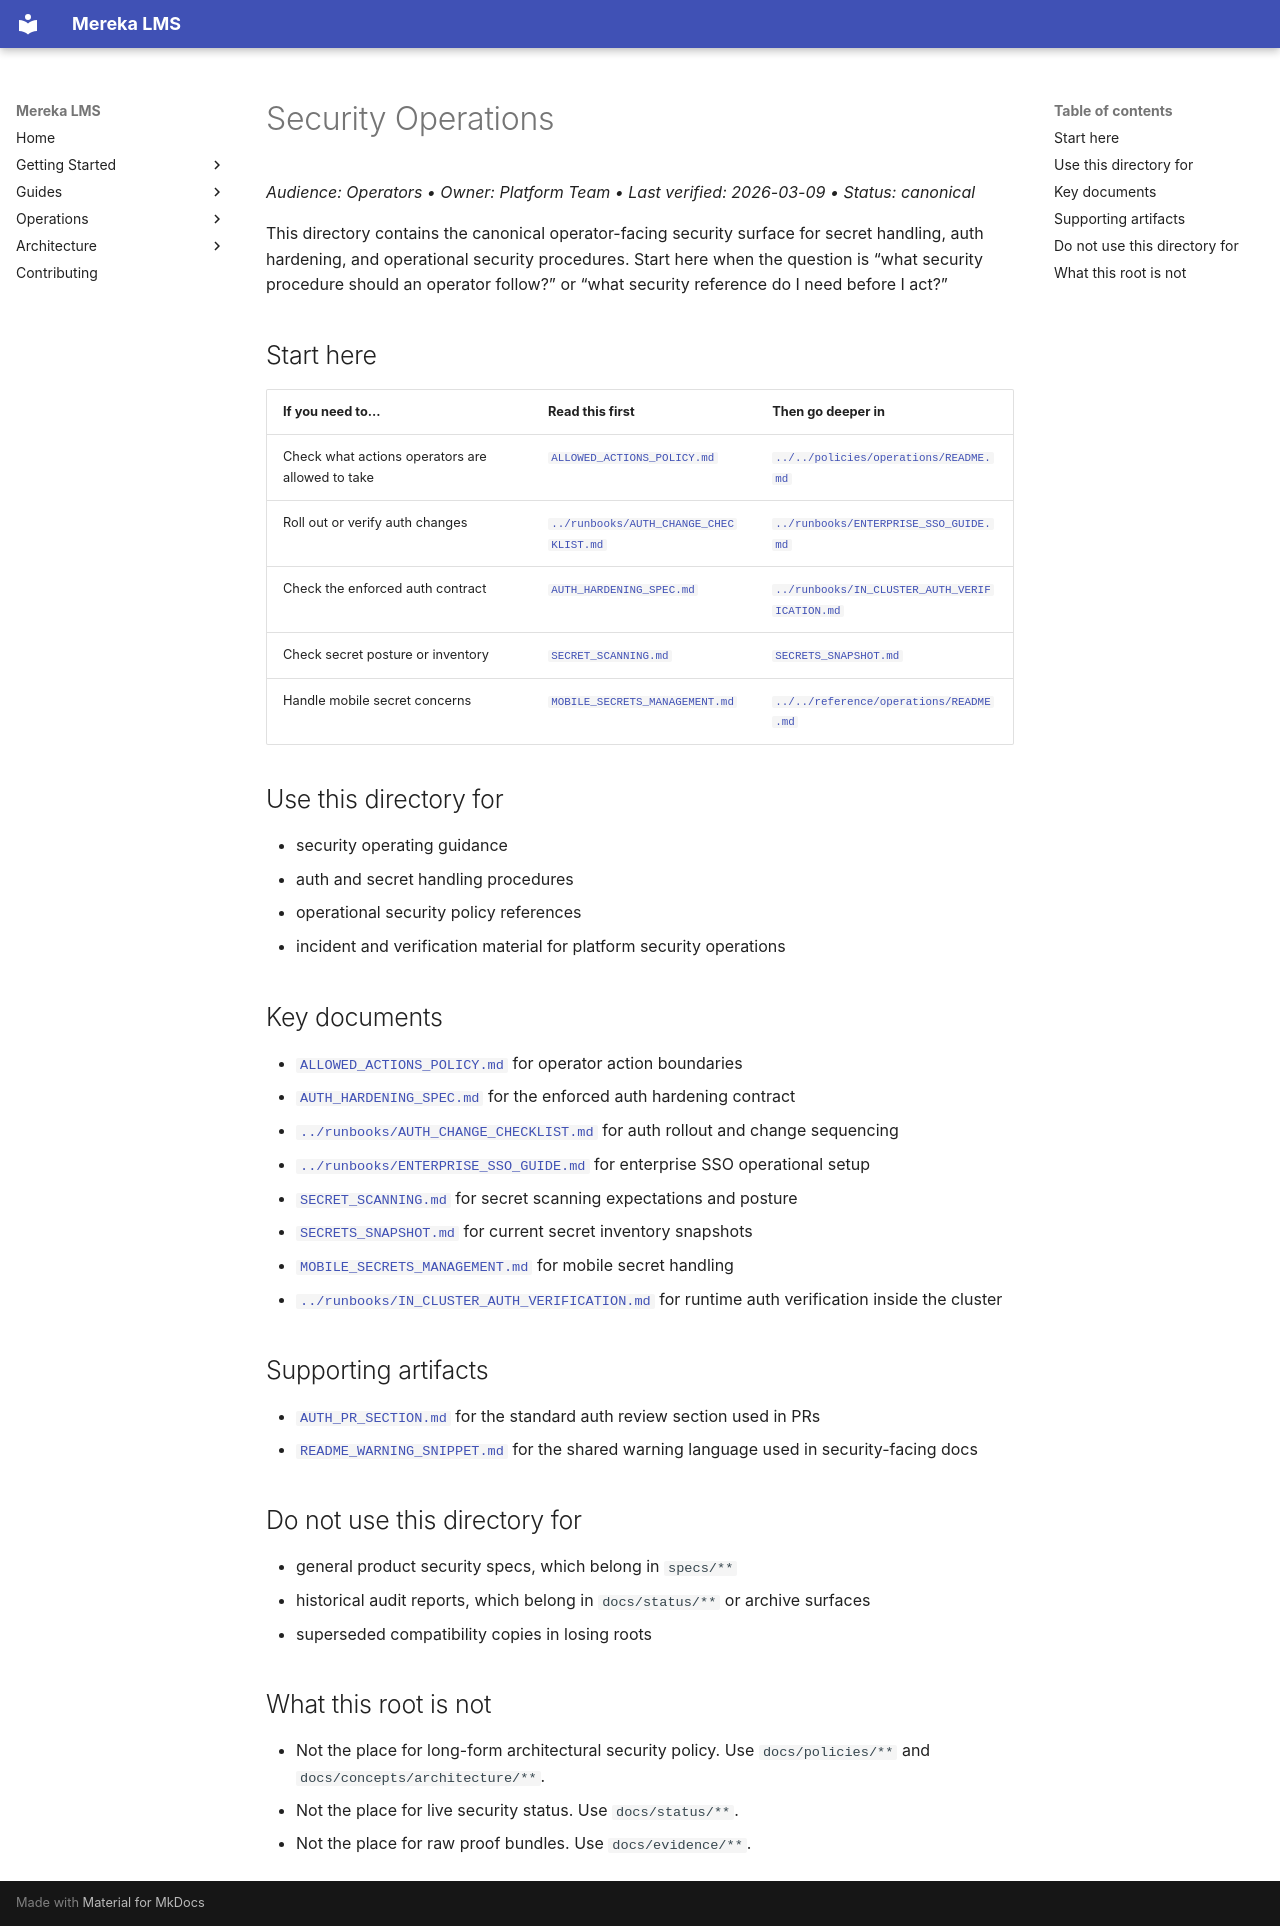

repository: lifeofgurpreet/mereka-lms-prototype · page: ops/security/index.html · generator: mkdocs

# Security Operations
_Audience: Operators • Owner: Platform Team • Last verified: 2026-03-09 • Status: canonical_

This directory contains the canonical operator-facing security surface for secret handling, auth hardening, and operational security procedures. Start here when the question is “what security procedure should an operator follow?” or “what security reference do I need before I act?”

## Start here

| If you need to... | Read this first | Then go deeper in |
|---|---|---|
| Check what actions operators are allowed to take | [`ALLOWED_ACTIONS_POLICY.md`](ALLOWED_ACTIONS_POLICY.md) | [`../../policies/operations/README.md`](../../policies/operations/README.md) |
| Roll out or verify auth changes | [`../runbooks/AUTH_CHANGE_CHECKLIST.md`](../runbooks/AUTH_CHANGE_CHECKLIST.md) | [`../runbooks/ENTERPRISE_SSO_GUIDE.md`](../runbooks/ENTERPRISE_SSO_GUIDE.md) |
| Check the enforced auth contract | [`AUTH_HARDENING_SPEC.md`](AUTH_HARDENING_SPEC.md) | [`../runbooks/IN_CLUSTER_AUTH_VERIFICATION.md`](../runbooks/IN_CLUSTER_AUTH_VERIFICATION.md) |
| Check secret posture or inventory | [`SECRET_SCANNING.md`](SECRET_SCANNING.md) | [`SECRETS_SNAPSHOT.md`](SECRETS_SNAPSHOT.md) |
| Handle mobile secret concerns | [`MOBILE_SECRETS_MANAGEMENT.md`](MOBILE_SECRETS_MANAGEMENT.md) | [`../../reference/operations/README.md`](../../reference/operations/README.md) |

## Use this directory for

- security operating guidance
- auth and secret handling procedures
- operational security policy references
- incident and verification material for platform security operations

## Key documents

- [`ALLOWED_ACTIONS_POLICY.md`](ALLOWED_ACTIONS_POLICY.md) for operator action boundaries
- [`AUTH_HARDENING_SPEC.md`](AUTH_HARDENING_SPEC.md) for the enforced auth hardening contract
- [`../runbooks/AUTH_CHANGE_CHECKLIST.md`](../runbooks/AUTH_CHANGE_CHECKLIST.md) for auth rollout and change sequencing
- [`../runbooks/ENTERPRISE_SSO_GUIDE.md`](../runbooks/ENTERPRISE_SSO_GUIDE.md) for enterprise SSO operational setup
- [`SECRET_SCANNING.md`](SECRET_SCANNING.md) for secret scanning expectations and posture
- [`SECRETS_SNAPSHOT.md`](SECRETS_SNAPSHOT.md) for current secret inventory snapshots
- [`MOBILE_SECRETS_MANAGEMENT.md`](MOBILE_SECRETS_MANAGEMENT.md) for mobile secret handling
- [`../runbooks/IN_CLUSTER_AUTH_VERIFICATION.md`](../runbooks/IN_CLUSTER_AUTH_VERIFICATION.md) for runtime auth verification inside the cluster

## Supporting artifacts

- [`AUTH_PR_SECTION.md`](AUTH_PR_SECTION.md) for the standard auth review section used in PRs
- [`README_WARNING_SNIPPET.md`](README_WARNING_SNIPPET.md) for the shared warning language used in security-facing docs

## Do not use this directory for

- general product security specs, which belong in `specs/**`
- historical audit reports, which belong in `docs/status/**` or archive surfaces
- superseded compatibility copies in losing roots

## What this root is not

- Not the place for long-form architectural security policy. Use `docs/policies/**` and `docs/concepts/architecture/**`.
- Not the place for live security status. Use `docs/status/**`.
- Not the place for raw proof bundles. Use `docs/evidence/**`.
